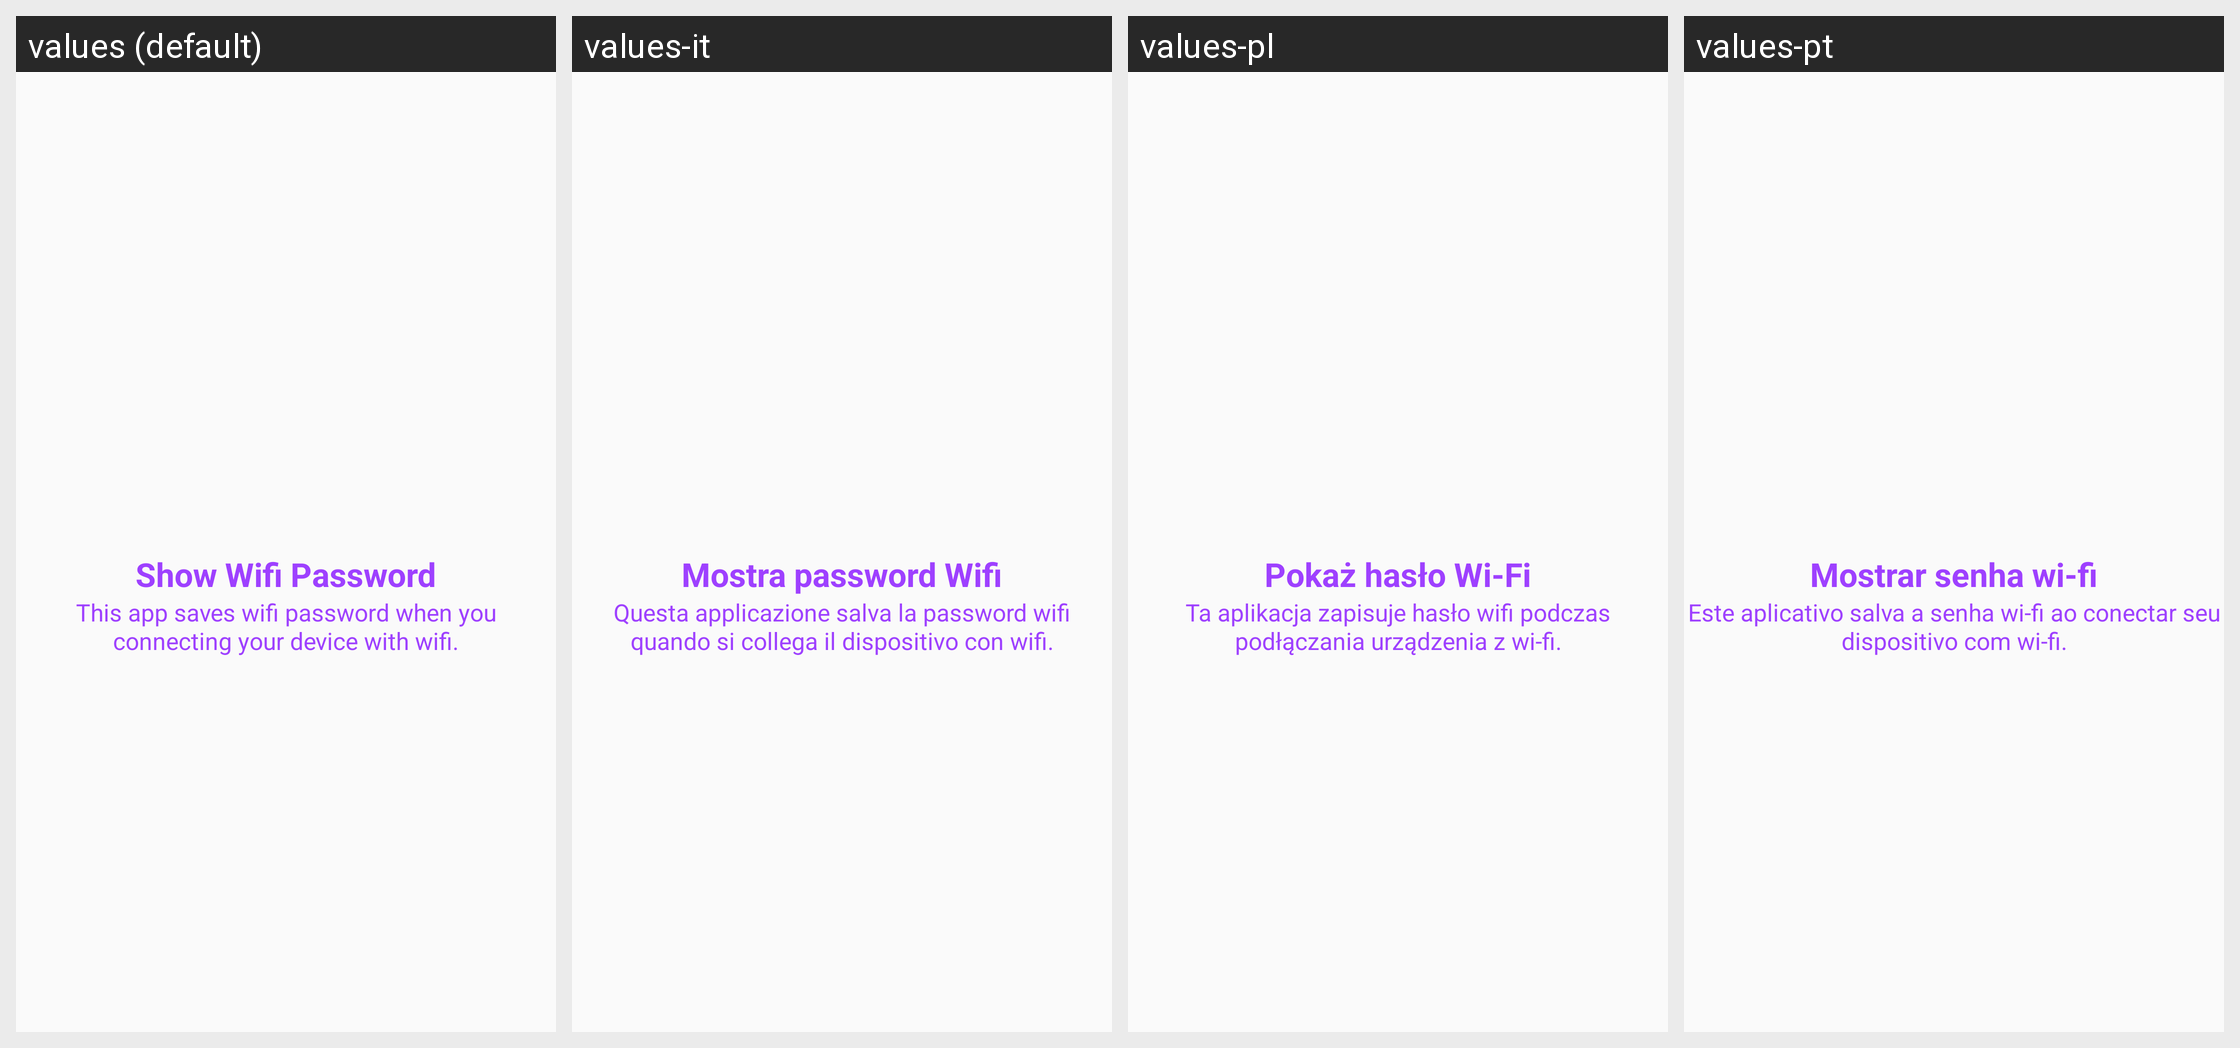

Here is an Android app screen in its default locale and in the app's own translations. Write out the translated-string differences for the strings that appear on this screen.
Android screen res/layout/layout_introslide_one.xml rendered under 4 locales, left to right: values (default), values-it, values-pl, values-pt. Device: Nexus 5 (rendered at 1080×1920; each locale shown at half size, 540×960, under a caption strip naming it); theme AppTheme.
Other locales in the repository, not shown: values-ar, values-de, values-en, values-fil, values-fr, values-in, values-ru, values-tr, values-vi, values-zh.
Strings drawn on this screen, with the default value and each locale's value (text and hints the layout hard-codes, and strings that could not be matched under every locale, appear in the picture but are not listed):

show_wifi_password
  values: Show Wifi Password
  values-it: Mostra password Wifi
  values-pl: Pokaż hasło Wi-Fi
  values-pt: Mostrar senha wi-fi

intro_one_message
  values: This app saves wifi password when you connecting your device with wifi.
  values-it: Questa applicazione salva la password wifi quando si collega il dispositivo con wifi.
  values-pl: Ta aplikacja zapisuje hasło wifi podczas podłączania urządzenia z wi-fi.
  values-pt: Este aplicativo salva a senha wi-fi ao conectar seu dispositivo com wi-fi.
